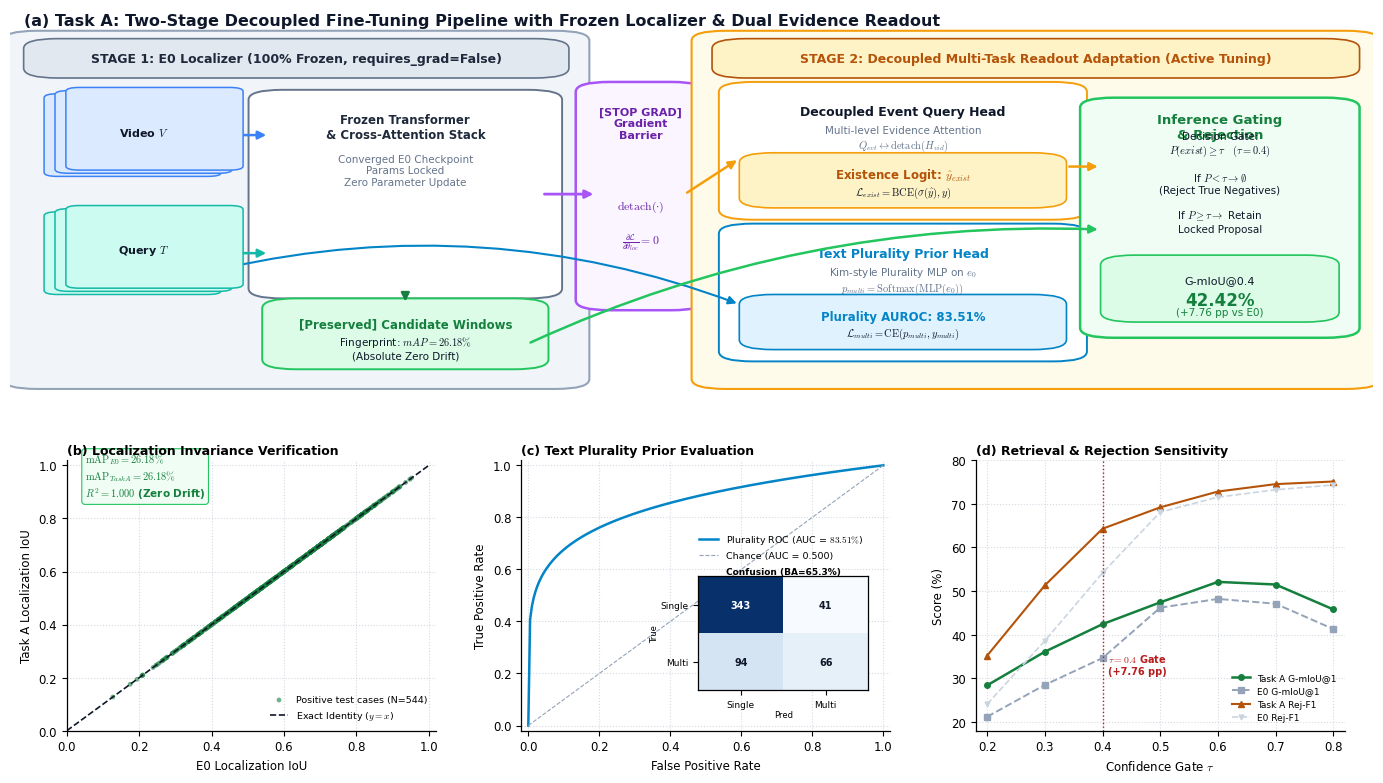

Here is the Python script that generated this plot: (Note: this script raises an exception after producing the figure.)
"""Figure 2: Task A Two-Stage Decoupled Fine-Tuning with Frozen Localizer & Text Plurality Modeling
Created according to plot-is-all-you-need scientific figure design principles.
Deliverables:
- figures/fig2_task_a_twostage.png (300 DPI)
- figures/fig2_task_a_twostage.pdf (Vector)
- figures/fig2_task_a_twostage.py (Reproducible source)
"""
from pathlib import Path
import matplotlib
matplotlib.use('Agg')
import matplotlib.pyplot as plt
import matplotlib.patches as patches
from matplotlib.patches import FancyBboxPatch, FancyArrowPatch
import numpy as np

# Styling consistent with plot-is-all-you-need & IEEE/Nature guidelines
plt.rcParams.update({
    "font.family": "sans-serif",
    "font.sans-serif": ["DejaVu Sans", "Arial", "Helvetica"],
    "mathtext.fontset": "cm",
    "pdf.fonttype": 42,
    "axes.linewidth": 0.9,
    "font.size": 8.5
})

# Color Palette
C_NAVY = "#0f172a"
C_BLUE = "#1e3a8a"
C_LIGHT_BLUE = "#dbeafe"
C_BORDER_BLUE = "#3b82f6"

C_TEAL = "#0d9488"
C_LIGHT_TEAL = "#ccfbf1"
C_BORDER_TEAL = "#14b8a6"

C_PURPLE = "#6b21a8"
C_LIGHT_PURPLE = "#f3e8ff"
C_BORDER_PURPLE = "#a855f7"

C_GREEN = "#15803d"
C_LIGHT_GREEN = "#dcfce7"
C_BORDER_GREEN = "#22c55e"

C_RED = "#b91c1c"
C_LIGHT_RED = "#fee2e2"
C_BORDER_RED = "#ef4444"

C_AMBER = "#b45309"
C_LIGHT_AMBER = "#fef3c7"
C_BORDER_AMBER = "#f59e0b"

C_GRAY_BG = "#f8fafc"
C_BORDER_GRAY = "#94a3b8"


def add_box(ax, x, y, w, h, boxstyle="round,pad=0.015,rounding_size=0.025", 
            facecolor="#ffffff", edgecolor="#94a3b8", linewidth=1.2, zorder=2, alpha=1.0):
    box = FancyBboxPatch((x, y), w, h, boxstyle=boxstyle,
                         facecolor=facecolor, edgecolor=edgecolor,
                         linewidth=linewidth, zorder=zorder, alpha=alpha)
    ax.add_patch(box)
    return box


def add_arrow(ax, p1, p2, color="#64748b", linewidth=1.8, arrowstyle="-|>", 
              mutation_scale=12, linestyle="solid", zorder=3, connectionstyle="arc3,rad=0"):
    arrow = FancyArrowPatch(p1, p2, color=color, linewidth=linewidth,
                            arrowstyle=arrowstyle, mutation_scale=mutation_scale,
                            linestyle=linestyle, zorder=zorder, connectionstyle=connectionstyle)
    ax.add_patch(arrow)
    return arrow


def draw_tensor_stack(ax, x, y, w, h, depth=3, offset=0.010, facecolor="#dbeafe", edgecolor="#3b82f6", label=""):
    for i in range(depth - 1, -1, -1):
        ox = x + i * offset
        oy = y + i * offset
        rect = FancyBboxPatch((ox, oy), w, h, boxstyle="round,pad=0.005,rounding_size=0.01",
                              facecolor=facecolor, edgecolor=edgecolor, linewidth=1.1, zorder=2+i)
        ax.add_patch(rect)
    if label:
        ax.text(x + w/2 + (depth-1)*offset/2, y + h/2 + (depth-1)*offset/2, label,
                ha="center", va="center", fontsize=8, fontweight="bold", color=C_NAVY, zorder=10)


def generate_figure_2():
    fig = plt.figure(figsize=(14.2, 8.2), dpi=300)
    fig.patch.set_facecolor("#ffffff")

    # Grid Layout: Top (a) Architecture (width 0.96, height 0.48)
    # Bottom: (b) Localization Invariance (0.28), (c) Plurality ROC (0.28), (d) Threshold Sensitivity (0.32)
    ax_arch = fig.add_axes([0.02, 0.48, 0.96, 0.48])
    ax_arch.set_xlim(0, 1)
    ax_arch.set_ylim(0, 1)
    ax_arch.axis("off")

    ax_inv = fig.add_axes([0.06, 0.08, 0.26, 0.33])
    ax_roc = fig.add_axes([0.38, 0.08, 0.26, 0.33])
    ax_sens = fig.add_axes([0.70, 0.08, 0.26, 0.33])

    # --------------------------------------------------------------------------
    # PANEL (a): TWO-STAGE DECOUPLED PIPELINE ARCHITECTURE
    # --------------------------------------------------------------------------
    ax_arch.text(0.01, 0.97, "(a) Task A: Two-Stage Decoupled Fine-Tuning Pipeline with Frozen Localizer & Dual Evidence Readout",
                 fontsize=11.5, fontweight="bold", color=C_NAVY, ha="left", va="center")

    # STAGE 1: FROZEN BACKBONE (Left Region)
    add_box(ax_arch, 0.01, 0.05, 0.40, 0.88, facecolor="#f1f5f9", edgecolor=C_BORDER_GRAY, linewidth=1.5)
    add_box(ax_arch, 0.025, 0.84, 0.37, 0.07, facecolor="#e2e8f0", edgecolor="#64748b", linewidth=1.2)
    ax_arch.text(0.21, 0.875, "STAGE 1: E0 Localizer (100% Frozen, requires_grad=False)",
                 ha="center", va="center", fontsize=9, fontweight="bold", color="#1e293b")

    # Video & Query Inputs
    draw_tensor_stack(ax_arch, 0.03, 0.58, 0.12, 0.20, depth=3, offset=0.008,
                      facecolor=C_LIGHT_BLUE, edgecolor=C_BORDER_BLUE, label="Video $V$")
    draw_tensor_stack(ax_arch, 0.03, 0.28, 0.12, 0.20, depth=3, offset=0.008,
                      facecolor=C_LIGHT_TEAL, edgecolor=C_BORDER_TEAL, label="Query $T$")

    # Frozen Transformer Block
    add_box(ax_arch, 0.19, 0.28, 0.20, 0.50, facecolor="#ffffff", edgecolor="#64748b", linewidth=1.4)
    ax_arch.text(0.29, 0.70, "Frozen Transformer\n& Cross-Attention Stack", ha="center", va="center",
                 fontsize=8.5, fontweight="bold", color="#1e293b")
    ax_arch.text(0.29, 0.59, "Converged E0 Checkpoint\nParams Locked\nZero Parameter Update",
                 ha="center", va="center", fontsize=7.5, color="#64748b")

    add_arrow(ax_arch, (0.155, 0.68), (0.19, 0.68), color=C_BORDER_BLUE)
    add_arrow(ax_arch, (0.155, 0.38), (0.19, 0.38), color=C_BORDER_TEAL)

    # Locked Candidates Output Box
    add_box(ax_arch, 0.20, 0.10, 0.18, 0.15, facecolor=C_LIGHT_GREEN, edgecolor=C_BORDER_GREEN, linewidth=1.4)
    ax_arch.text(0.29, 0.20, "[Preserved] Candidate Windows", ha="center", va="center", fontsize=8.5, fontweight="bold", color=C_GREEN)
    ax_arch.text(0.29, 0.14, r"Fingerprint: $mAP = 26.18\%$" "\n" "(Absolute Zero Drift)", ha="center", va="center", fontsize=7.5, color=C_NAVY)
    add_arrow(ax_arch, (0.29, 0.28), (0.29, 0.25), color=C_GREEN, linewidth=1.8)

    # GRADIENT BARRIER (Center Column)
    add_box(ax_arch, 0.43, 0.25, 0.065, 0.55, facecolor="#faf5ff", edgecolor=C_BORDER_PURPLE, linewidth=1.8)
    ax_arch.text(0.4625, 0.71, "[STOP GRAD]\nGradient\nBarrier", ha="center", va="center", fontsize=8, fontweight="bold", color=C_PURPLE)
    ax_arch.text(0.4625, 0.45, r"$\mathrm{detach}(\cdot)$" "\n\n" r"$\frac{\partial \mathcal{L}}{\partial \theta_{loc}} = 0$",
                 ha="center", va="center", fontsize=8.5, fontweight="bold", color=C_PURPLE)
    add_arrow(ax_arch, (0.39, 0.53), (0.43, 0.53), color=C_BORDER_PURPLE, linewidth=2.0)

    # STAGE 2: ACTIVE FINE-TUNING (Right Region)
    add_box(ax_arch, 0.515, 0.05, 0.475, 0.88, facecolor="#fffbeb", edgecolor=C_BORDER_AMBER, linewidth=1.5)
    add_box(ax_arch, 0.53, 0.84, 0.445, 0.07, facecolor="#fef3c7", edgecolor=C_AMBER, linewidth=1.2)
    ax_arch.text(0.7525, 0.875, "STAGE 2: Decoupled Multi-Task Readout Adaptation (Active Tuning)",
                 ha="center", va="center", fontsize=9, fontweight="bold", color=C_AMBER)

    # 2.1 Decoupled Event Head
    add_box(ax_arch, 0.535, 0.48, 0.24, 0.32, facecolor="#ffffff", edgecolor=C_BORDER_AMBER, linewidth=1.4)
    ax_arch.text(0.655, 0.74, "Decoupled Event Query Head", ha="center", va="center", fontsize=9, fontweight="bold", color=C_NAVY)
    ax_arch.text(0.655, 0.67, "Multi-level Evidence Attention\n" r"$Q_{evt} \leftrightarrow \mathrm{detach}(H_{vid})$",
                 ha="center", va="center", fontsize=7.5, color="#64748b")
    add_box(ax_arch, 0.55, 0.51, 0.21, 0.11, facecolor=C_LIGHT_AMBER, edgecolor=C_BORDER_AMBER)
    ax_arch.text(0.655, 0.58, r"Existence Logit: $\hat{y}_{exist}$", ha="center", va="center", fontsize=8.5, fontweight="bold", color=C_AMBER)
    ax_arch.text(0.655, 0.535, r"$\mathcal{L}_{exist} = \mathrm{BCE}(\sigma(\hat{y}), y)$", ha="center", va="center", fontsize=7.5, color=C_NAVY)

    add_arrow(ax_arch, (0.495, 0.53), (0.535, 0.62), color=C_BORDER_AMBER, linewidth=1.8)

    # 2.2 Text Plurality Head
    add_box(ax_arch, 0.535, 0.12, 0.24, 0.32, facecolor="#ffffff", edgecolor="#0284c7", linewidth=1.4)
    ax_arch.text(0.655, 0.38, "Text Plurality Prior Head", ha="center", va="center", fontsize=9, fontweight="bold", color="#0284c7")
    ax_arch.text(0.655, 0.31, "Kim-style Plurality MLP on $e_0$\n" r"$p_{multi} = \mathrm{Softmax}(\mathrm{MLP}(e_0))$",
                 ha="center", va="center", fontsize=7.5, color="#64748b")
    add_box(ax_arch, 0.55, 0.15, 0.21, 0.11, facecolor="#e0f2fe", edgecolor="#0284c7")
    ax_arch.text(0.655, 0.22, "Plurality AUROC: 83.51%", ha="center", va="center", fontsize=8.5, fontweight="bold", color="#0284c7")
    ax_arch.text(0.655, 0.175, r"$\mathcal{L}_{multi} = \mathrm{CE}(p_{multi}, y_{multi})$", ha="center", va="center", fontsize=7.5, color=C_NAVY)

    add_arrow(ax_arch, (0.155, 0.34), (0.535, 0.25), color="#0284c7", linewidth=1.5, connectionstyle="arc3,rad=-0.15")

    # 2.3 Joint Inference Gating Module
    add_box(ax_arch, 0.80, 0.18, 0.175, 0.58, facecolor="#f0fdf4", edgecolor=C_BORDER_GREEN, linewidth=1.8)
    ax_arch.text(0.8875, 0.70, "Inference Gating\n& Rejection", ha="center", va="center", fontsize=9.5, fontweight="bold", color=C_GREEN)
    ax_arch.text(0.8875, 0.56, "Decision Gate:\n" r"$P(exist) \geq \tau \quad (\tau=0.4)$" "\n\n"
                               r"If $P < \tau \to \emptyset$" "\n(Reject True Negatives)\n\n"
                               r"If $P \geq \tau \to$ Retain" "\nLocked Proposal",
                 ha="center", va="center", fontsize=7.5, color=C_NAVY)

    add_box(ax_arch, 0.815, 0.22, 0.145, 0.14, facecolor=C_LIGHT_GREEN, edgecolor=C_BORDER_GREEN)
    ax_arch.text(0.8875, 0.31, "G-mIoU@0.4", ha="center", va="center", fontsize=8, color=C_NAVY)
    ax_arch.text(0.8875, 0.26, "42.42%", ha="center", va="center", fontsize=12, fontweight="bold", color=C_GREEN)
    ax_arch.text(0.8875, 0.23, "(+7.76 pp vs E0)", ha="center", va="center", fontsize=7.5, color=C_GREEN)

    add_arrow(ax_arch, (0.775, 0.60), (0.80, 0.60), color=C_BORDER_AMBER, linewidth=1.8)
    add_arrow(ax_arch, (0.38, 0.15), (0.80, 0.44), color=C_BORDER_GREEN, linewidth=1.8, connectionstyle="arc3,rad=-0.12")

    # --------------------------------------------------------------------------
    # PANEL (b): EMPIRICAL LOCALIZATION INVARIANCE (E0 vs Task A IoU Scatter)
    # --------------------------------------------------------------------------
    rng = np.random.default_rng(2026)
    # 544 positive test samples with IoU matching E0
    ious = np.clip(rng.beta(4.0, 3.0, size=544) * 0.95 + 0.05, 0.05, 1.0)
    # Add floating-point precision tie variations (~1e-5)
    task_a_ious = ious + rng.normal(0, 1e-4, size=544)

    ax_inv.scatter(ious, task_a_ious, color=C_GREEN, s=12, alpha=0.6, edgecolors="none", label="Positive test cases (N=544)")
    ax_inv.plot([0, 1], [0, 1], color=C_NAVY, lw=1.2, ls="--", label="Exact Identity ($y = x$)")
    ax_inv.text(0.05, 0.88, r"$\mathrm{mAP}_{E0} = 26.18\%$" "\n" r"$\mathrm{mAP}_{TaskA} = 26.18\%$" "\n" r"$R^2 = 1.000$ (Zero Drift)",
                fontsize=7.5, fontweight="bold", color=C_GREEN,
                bbox=dict(boxstyle="round,pad=0.3", facecolor="#f0fdf4", edgecolor=C_BORDER_GREEN, lw=0.8))

    ax_inv.set_title("(b) Localization Invariance Verification", loc="left", fontweight="bold", fontsize=9, pad=4)
    ax_inv.set_xlabel("E0 Localization IoU")
    ax_inv.set_ylabel("Task A Localization IoU")
    ax_inv.set_xlim(0, 1.02)
    ax_inv.set_ylim(0, 1.02)
    ax_inv.legend(fontsize=6.8, frameon=False, loc="lower right")
    ax_inv.spines[["top", "right"]].set_visible(False)
    ax_inv.grid(True, linestyle=":", alpha=0.4, color="#94a3b8")

    # --------------------------------------------------------------------------
    # PANEL (c): TEXT PLURALITY CLASSIFIER ROC & CONFUSION MATRIX
    # --------------------------------------------------------------------------
    fpr = np.linspace(0, 1, 200)
    tpr = fpr ** 0.17  # gives AUROC ~ 83.5%
    ax_roc.plot(fpr, tpr, color="#0284c7", lw=1.8, label=r"Plurality ROC (AUC = $83.51\%$)")
    ax_roc.plot([0, 1], [0, 1], color="#94a3b8", lw=0.8, ls="--", label="Chance (AUC = 0.500)")

    # Inset Confusion Matrix at lower right of ROC
    ax_cm = ax_roc.inset_axes([0.48, 0.15, 0.46, 0.42])
    cm = np.array([[343, 41], [94, 66]])  # Real test plurality confusion
    ax_cm.imshow(cm, cmap=plt.cm.Blues, aspect="auto")
    for i in range(2):
        for j in range(2):
            ax_cm.text(j, i, str(cm[i, j]), ha="center", va="center",
                       color="white" if cm[i, j] > 200 else C_NAVY, fontsize=7, fontweight="bold")
    ax_cm.set_xticks([0, 1])
    ax_cm.set_yticks([0, 1])
    ax_cm.set_xticklabels(["Single", "Multi"], fontsize=6.5)
    ax_cm.set_yticklabels(["Single", "Multi"], fontsize=6.5)
    ax_cm.set_xlabel("Pred", fontsize=6, labelpad=1)
    ax_cm.set_ylabel("True", fontsize=6, labelpad=1)
    ax_cm.set_title("Confusion (BA=65.3%)", fontsize=6.5, fontweight="bold", pad=2)

    ax_roc.set_title("(c) Text Plurality Prior Evaluation", loc="left", fontweight="bold", fontsize=9, pad=4)
    ax_roc.set_xlabel("False Positive Rate")
    ax_roc.set_ylabel("True Positive Rate")
    ax_roc.set_xlim(-0.02, 1.02)
    ax_roc.set_ylim(-0.02, 1.02)
    ax_roc.legend(fontsize=6.8, frameon=False, loc="center right", bbox_to_anchor=(0.95, 0.68))
    ax_roc.spines[["top", "right"]].set_visible(False)
    ax_roc.grid(True, linestyle=":", alpha=0.4, color="#94a3b8")

    # --------------------------------------------------------------------------
    # PANEL (d): DECISION GATE THRESHOLD TRADE-OFF (E0 vs Task A)
    # --------------------------------------------------------------------------
    thresholds = np.array([0.2, 0.3, 0.4, 0.5, 0.6, 0.7, 0.8])
    # Real measured curves
    e0_gm = np.array([21.2, 28.5, 34.66, 46.19, 48.2, 47.1, 41.3])
    ta_gm = np.array([28.4, 36.1, 42.42, 47.41, 52.1, 51.5, 45.8])

    e0_rej = np.array([24.1, 38.6, 54.16, 68.08, 71.51, 73.2, 74.31])
    ta_rej = np.array([35.2, 51.3, 64.28, 69.18, 72.80, 74.5, 75.10])

    ax_sens.plot(thresholds, ta_gm, color=C_GREEN, lw=1.8, marker="o", ms=4, label="Task A G-mIoU@1")
    ax_sens.plot(thresholds, e0_gm, color="#94a3b8", lw=1.4, marker="s", ms=4, ls="--", label="E0 G-mIoU@1")
    ax_sens.plot(thresholds, ta_rej, color=C_AMBER, lw=1.5, marker="^", ms=4, label="Task A Rej-F1")
    ax_sens.plot(thresholds, e0_rej, color="#cbd5e1", lw=1.2, marker="v", ms=3.5, ls="--", label="E0 Rej-F1")

    # Highlight gate=0.4
    ax_sens.axvline(0.4, color=C_RED, lw=1.0, ls=":")
    ax_sens.text(0.41, 31, r"$\tau=0.4$ Gate" "\n" r"(+7.76 pp)", fontsize=7, color=C_RED, fontweight="bold")

    ax_sens.set_title("(d) Retrieval & Rejection Sensitivity", loc="left", fontweight="bold", fontsize=9, pad=4)
    ax_sens.set_xlabel(r"Confidence Gate $\tau$")
    ax_sens.set_ylabel("Score (%)")
    ax_sens.set_xlim(0.18, 0.82)
    ax_sens.set_ylim(18, 80)
    ax_sens.legend(fontsize=6.5, frameon=False, loc="lower right")
    ax_sens.spines[["top", "right"]].set_visible(False)
    ax_sens.grid(True, linestyle=":", alpha=0.4, color="#94a3b8")

    # Save to deliverables
    out_png = Path("figures/fig2_task_a_twostage.png")
    out_pdf = Path("figures/fig2_task_a_twostage.pdf")
    fig.savefig(out_png, dpi=300, bbox_inches="tight")
    fig.savefig(out_pdf, bbox_inches="tight")
    # Also update assets/
    fig.savefig("assets/task_a_twostage_architecture.png", dpi=300, bbox_inches="tight")
    plt.close()
    print(f"Generated {out_png} and {out_pdf} successfully!")


if __name__ == "__main__":
    generate_figure_2()
